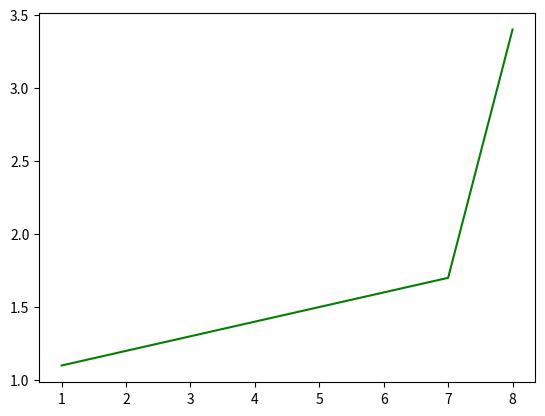

Python code for this plot:
import matplotlib.pyplot as plt
import seaborn as sns

xy = [1,2,3,4,5,6,7,8]
yki = [1.1,1.2,1.3,1.4,1.5,1.6,1.7,3.4]

plt.plot(xy,yki, 'r', color='green')
plt.show()